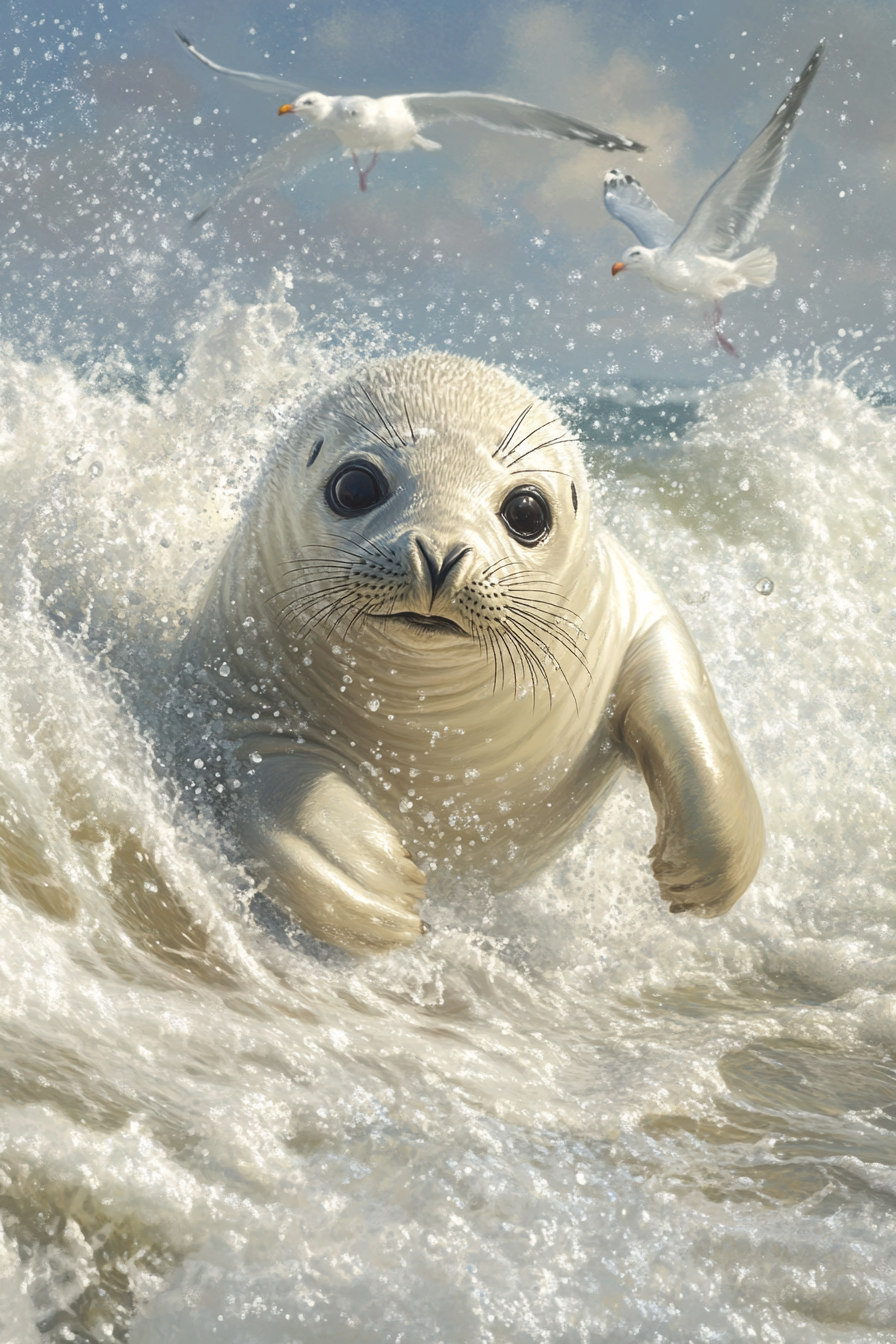
Generation parameters embedded in this image by Midjourney (PNG 'Description' text chunk):
A slippery seal pup gleefully sliding down a sandy dune into the frothy waves, whiskers aquiver with excitement. It twists and turns mid-slide, landing with a splash that sends seagulls scattering in joyful alarm --ar 2:3 --v 6.1 Job ID: 930f76ab-977c-46a8-8b0f-4af6c6991fdb